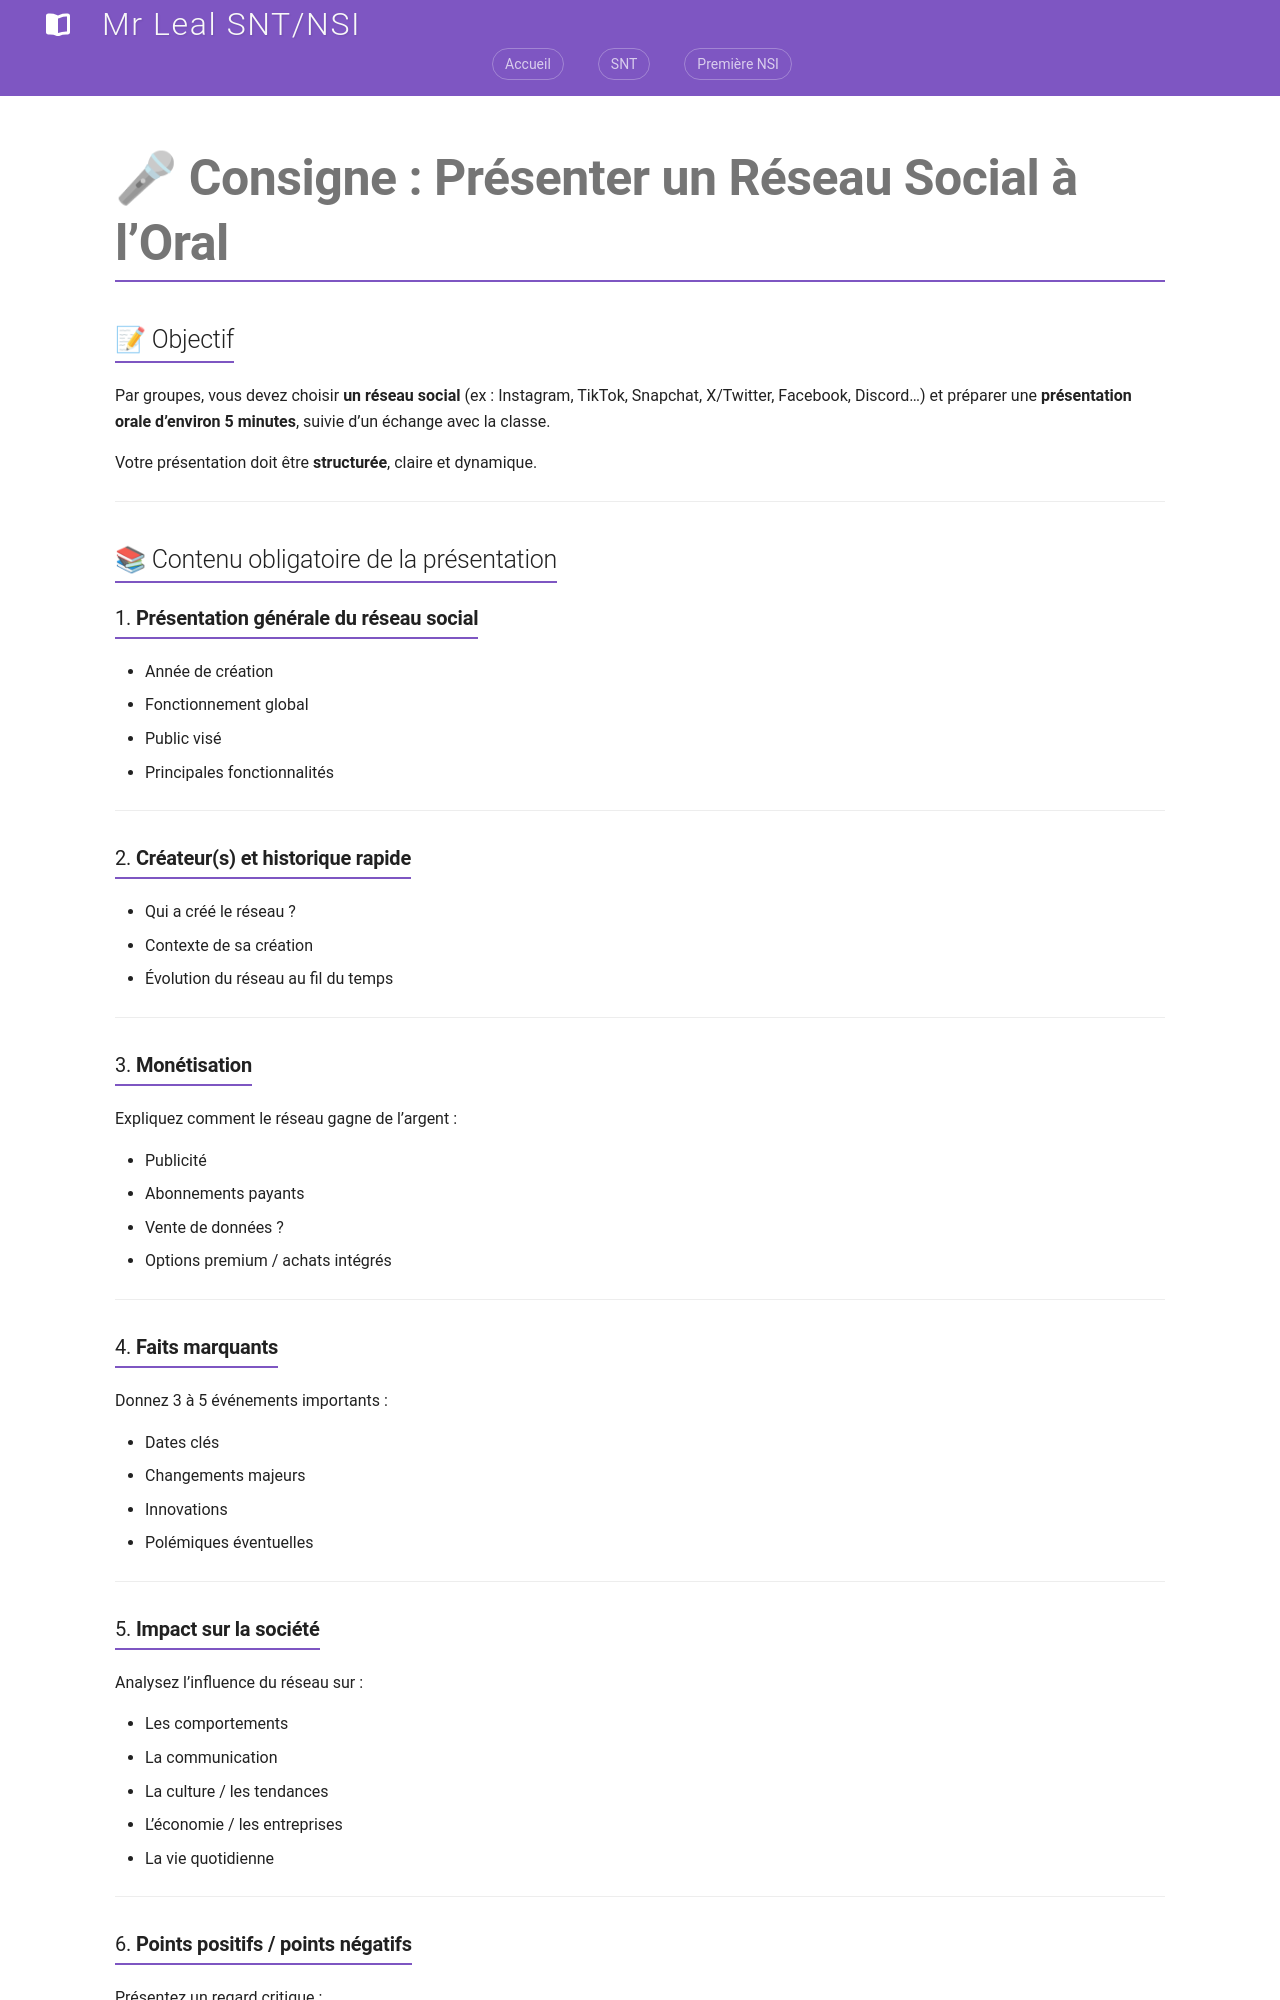

repository: jemangedespatate/projet_mkdocs · page: SNT/Reseaux_sociaux/cours/expo/index.html · generator: mkdocs

# 🎤 Consigne : Présenter un Réseau Social à l’Oral

## 📝 Objectif

Par groupes, vous devez choisir **un réseau social** (ex : Instagram, TikTok, Snapchat, X/Twitter, Facebook, Discord…) et préparer une **présentation orale d’environ 5 minutes**, suivie d’un échange avec la classe.

Votre présentation doit être **structurée**, claire et dynamique.

---

## 📚 Contenu obligatoire de la présentation

### 1. **Présentation générale du réseau social**

* Année de création
* Fonctionnement global
* Public visé
* Principales fonctionnalités

---

### 2. **Créateur(s) et historique rapide**

* Qui a créé le réseau ?
* Contexte de sa création
* Évolution du réseau au fil du temps

---

### 3. **Monétisation**

Expliquez comment le réseau gagne de l’argent :

* Publicité
* Abonnements payants
* Vente de données ?
* Options premium / achats intégrés

---

### 4. **Faits marquants**

Donnez 3 à 5 événements importants :

* Dates clés
* Changements majeurs
* Innovations
* Polémiques éventuelles

---

### 5. **Impact sur la société**

Analysez l’influence du réseau sur :

* Les comportements
* La communication
* La culture / les tendances
* L’économie / les entreprises
* La vie quotidienne

---
